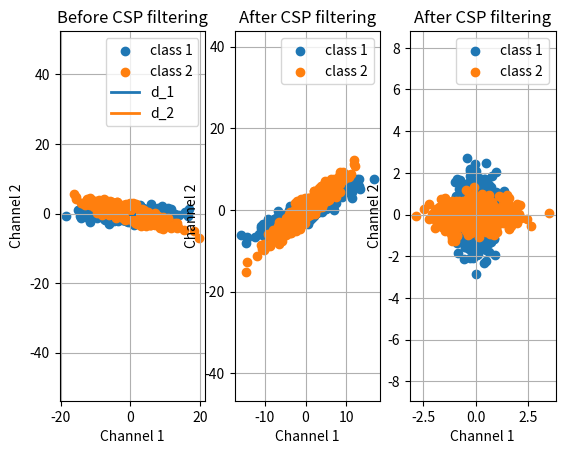

The matplotlib source for this figure:
import numpy as np
import matplotlib.pyplot as plt

# Generate data
N = 500
mu = [0,0]
sigma = [6,1]
print("sigma :", sigma)
print("sigma-diag :", np.diag(sigma))

theta = 15*np.pi/180 # Angle of rotation for data2
rot1 = np.eye(2) # Rotation for data1
rot2 = np.array([[np.cos(theta), -np.sin(theta)],[np.sin(theta), np.cos(theta)]])

data1 = np.dot(np.dot(np.random.randn(N,2), np.diag(sigma)) + mu, rot1)
data2 = np.dot(np.dot(np.random.randn(N,2), np.diag(sigma)) + mu, rot2)

d1 = np.dot(rot1, [1,0])
d2 = np.dot(rot2, [1,0])

# Plot the generated data and their directions
plt.subplot(1, 3, 1)
plt.scatter(data1[:,0], data1[:,1])
plt.scatter(data2[:,0], data2[:,1])
plt.plot([0, d1[0]]*int(np.max(data1)), [0, d1[1]]*int(np.max(data1)), linewidth=2)
plt.plot([0, d2[0]]*int(np.max(data2)), [0, d2[1]]*int(np.max(data2)), linewidth=2)
plt.legend(['class 1', 'class 2', 'd_1','d_2'])
plt.grid()
plt.axis('equal')
plt.title('Before CSP filtering')
plt.xlabel('Channel 1')
plt.ylabel('Channel 2')

print(data1)
print(data2)
print("data1: ", data1.shape)
print("data2: ", data2.shape)

# CSP
X1 = data1.T # Positive class data: X1~[C x T]
X2 = data2.T # Negative class data: X2~[C x T]
print(X1.shape)
print(X2.shape)

# Mean center the data
mean1 = np.mean(data1, axis=0)
mean2 = np.mean(data2, axis=0)
data1_centered = data1 - mean1
data2_centered = data2 - mean2

# Calculate covariance matrices
# 공분산 공식
# Cov(X, Y) = E[(X - E(X) * (Y - E(Y))]
cov1 = np.dot(data1_centered.T, data1_centered) / data1_centered.shape[0]
cov2 = np.dot(data2_centered.T, data2_centered) / data2_centered.shape[0]
# cov1 = np.cov(X1)
# cov2 = np.cov(X2)

# check is there NAN in the value
# if	False in np.isnan(data1) or np.isnan(data2):
# 	print("Sorry, NaN is detected in the data. Please try again, we will generate it continuously.")
	# exit()

# eigen vector and eigen value

[w, v] = np.linalg.eigh(
			np.dot(
				np.linalg.inv(
					np.sqrt(cov1)
				),
				np.dot(
					cov2,
					np.linalg.inv(
						np.sqrt(cov1)
					)
				)
			)
		)

X1_CSP = np.dot(v.T, X1)
X2_CSP = np.dot(v.T, X2)

# Plot the results
plt.subplot(1, 3, 2)
plt.scatter(X1_CSP[0,:], X1_CSP[1,:])
plt.scatter(X2_CSP[0,:], X2_CSP[1,:])
plt.legend(['class 1', 'class 2'])
plt.axis('equal')
plt.grid()
plt.title('After CSP filtering')
plt.xlabel('Channel 1')
plt.ylabel('Channel 2')

# plot third one

from scipy import linalg
[w, v] = linalg.eigh(
	cov1,
	cov1 + cov2
)
print(w.shape)
print("V : ", v, v.shape)

X1_CSP = np.dot(v.T, X1)
X2_CSP = np.dot(v.T, X2)

# Plot the results
plt.subplot(1, 3, 3)
plt.scatter(X1_CSP[0,:], X1_CSP[1,:])
plt.scatter(X2_CSP[0,:], X2_CSP[1,:])
plt.legend(['class 1', 'class 2'])
plt.axis('equal')
plt.grid()
plt.title('After CSP filtering')
plt.xlabel('Channel 1')
plt.ylabel('Channel 2')


plt.show()


